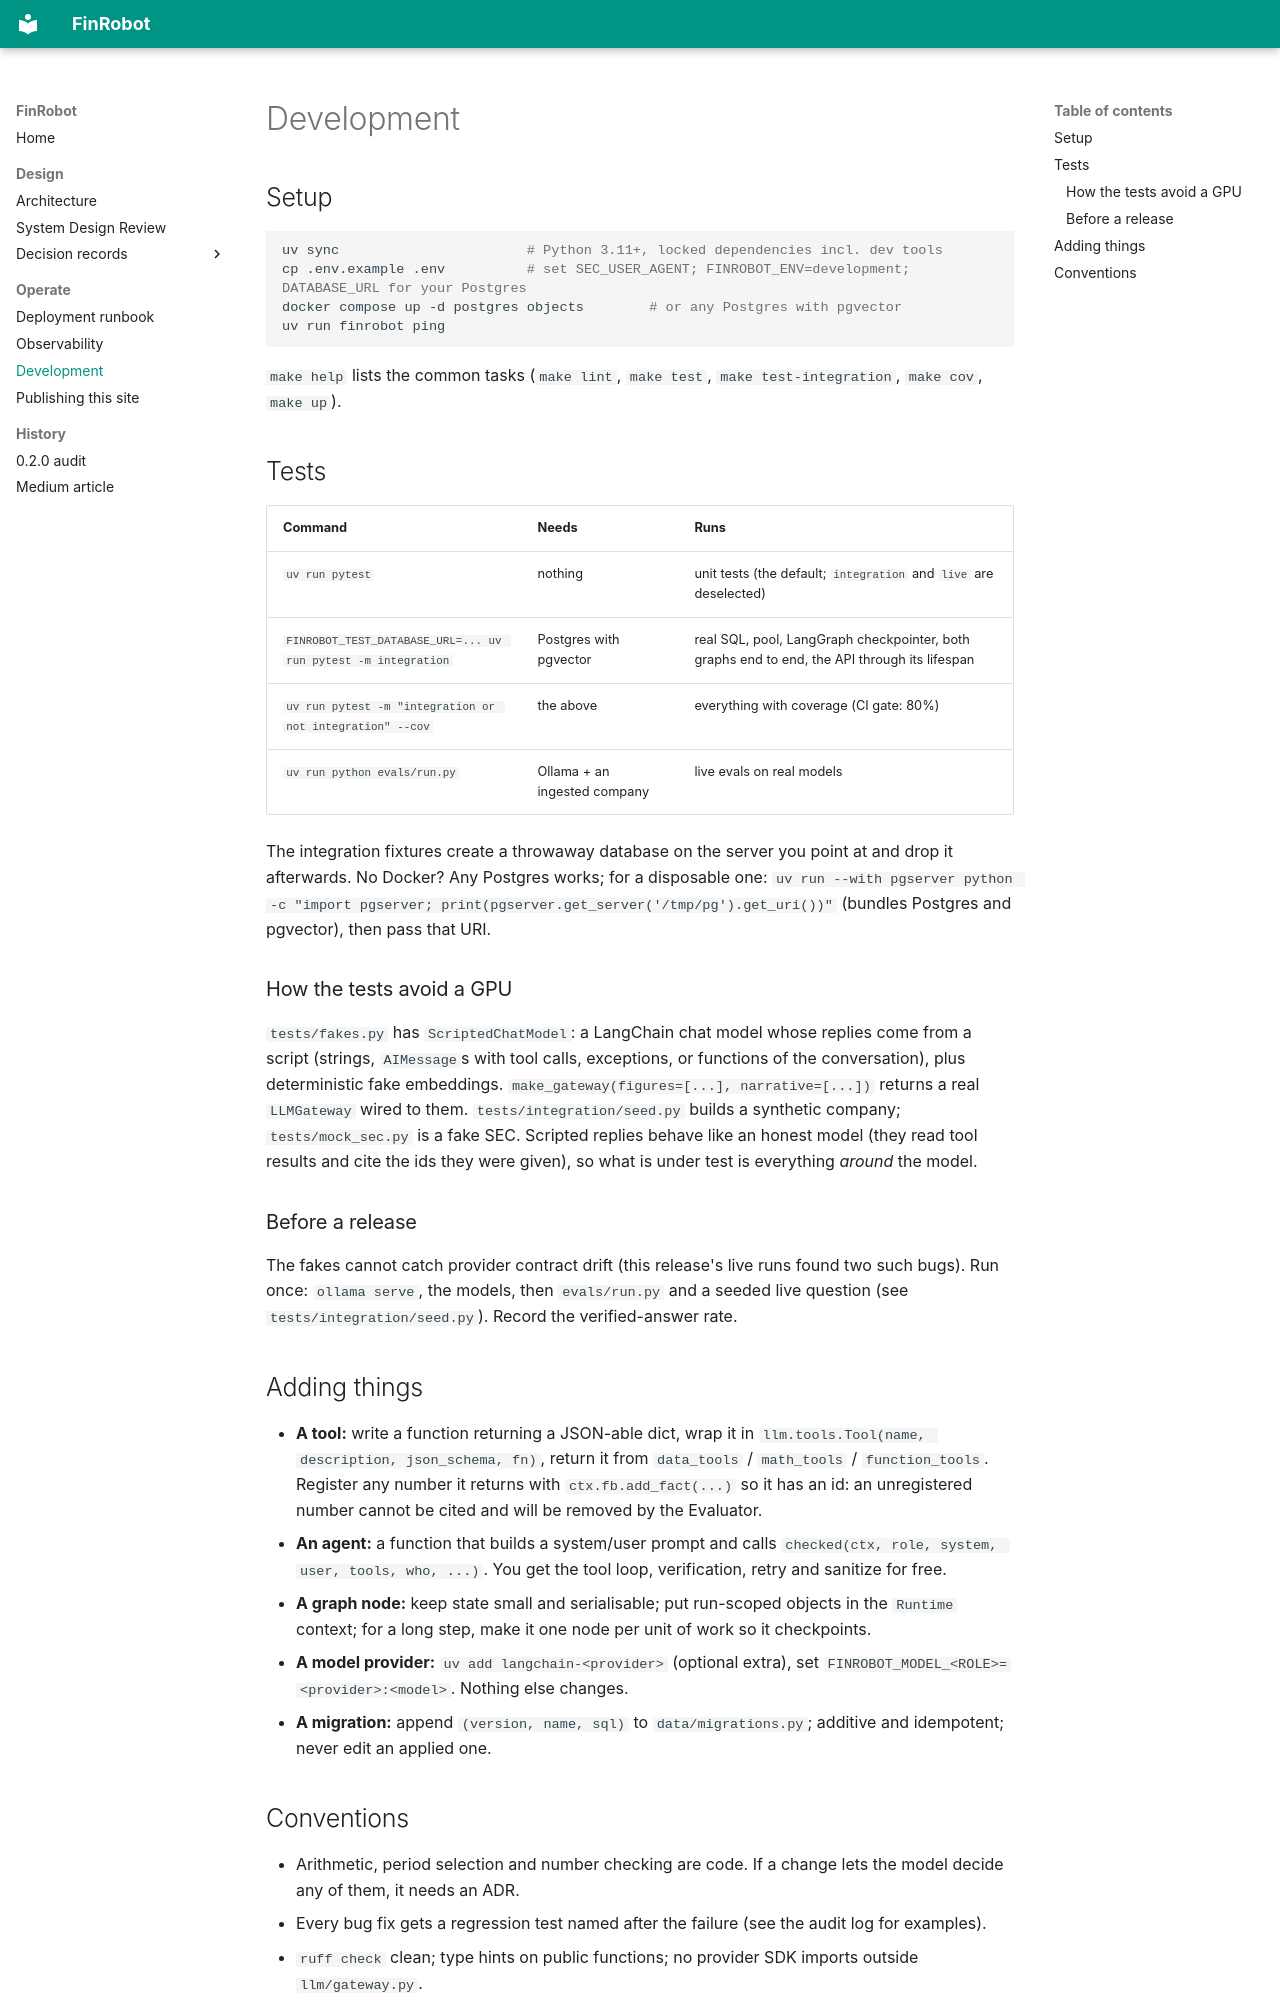

repository: sadiqgpasha89/FinRobot · page: development/index.html · generator: mkdocs

# Development

## Setup

```bash
uv sync                       # Python 3.11+, locked dependencies incl. dev tools
cp .env.example .env          # set SEC_USER_AGENT; FINROBOT_ENV=development; DATABASE_URL for your Postgres
docker compose up -d postgres objects        # or any Postgres with pgvector
uv run finrobot ping
```

`make help` lists the common tasks (`make lint`, `make test`, `make test-integration`, `make cov`, `make up`).

## Tests

| Command | Needs | Runs |
|---|---|---|
| `uv run pytest` | nothing | unit tests (the default; `integration` and `live` are deselected) |
| `FINROBOT_TEST_DATABASE_URL=... uv run pytest -m integration` | Postgres with pgvector | real SQL, pool, LangGraph checkpointer, both graphs end to end, the API through its lifespan |
| `uv run pytest -m "integration or not integration" --cov` | the above | everything with coverage (CI gate: 80%) |
| `uv run python evals/run.py` | Ollama + an ingested company | live evals on real models |

The integration fixtures create a throwaway database on the server you point at and drop it afterwards. No Docker? Any Postgres works; for a disposable one:
`uv run --with pgserver python -c "import pgserver; print(pgserver.get_server('/tmp/pg').get_uri())"` (bundles Postgres and pgvector), then pass that URI.

### How the tests avoid a GPU

`tests/fakes.py` has `ScriptedChatModel`: a LangChain chat model whose replies come from a script (strings, `AIMessage`s with tool calls, exceptions, or functions of the conversation), plus
deterministic fake embeddings. `make_gateway(figures=[...], narrative=[...])` returns a real `LLMGateway` wired to them. `tests/integration/seed.py` builds a synthetic company; `tests/mock_sec.py`
is a fake SEC. Scripted replies behave like an honest model (they read tool results and cite the ids they were given), so what is under test is everything *around* the model.

### Before a release

The fakes cannot catch provider contract drift (this release's live runs found two such bugs). Run once: `ollama serve`, the models, then `evals/run.py` and a seeded live question
(see `tests/integration/seed.py`). Record the verified-answer rate.

## Adding things

* **A tool:** write a function returning a JSON-able dict, wrap it in `llm.tools.Tool(name, description, json_schema, fn)`, return it from `data_tools` / `math_tools` / `function_tools`.
  Register any number it returns with `ctx.fb.add_fact(...)` so it has an id: an unregistered number cannot be cited and will be removed by the Evaluator.
* **An agent:** a function that builds a system/user prompt and calls `checked(ctx, role, system, user, tools, who, ...)`. You get the tool loop, verification, retry and sanitize for free.
* **A graph node:** keep state small and serialisable; put run-scoped objects in the `Runtime` context; for a long step, make it one node per unit of work so it checkpoints.
* **A model provider:** `uv add langchain-<provider>` (optional extra), set `FINROBOT_MODEL_<ROLE>=<provider>:<model>`. Nothing else changes.
* **A migration:** append `(version, name, sql)` to `data/migrations.py`; additive and idempotent; never edit an applied one.
